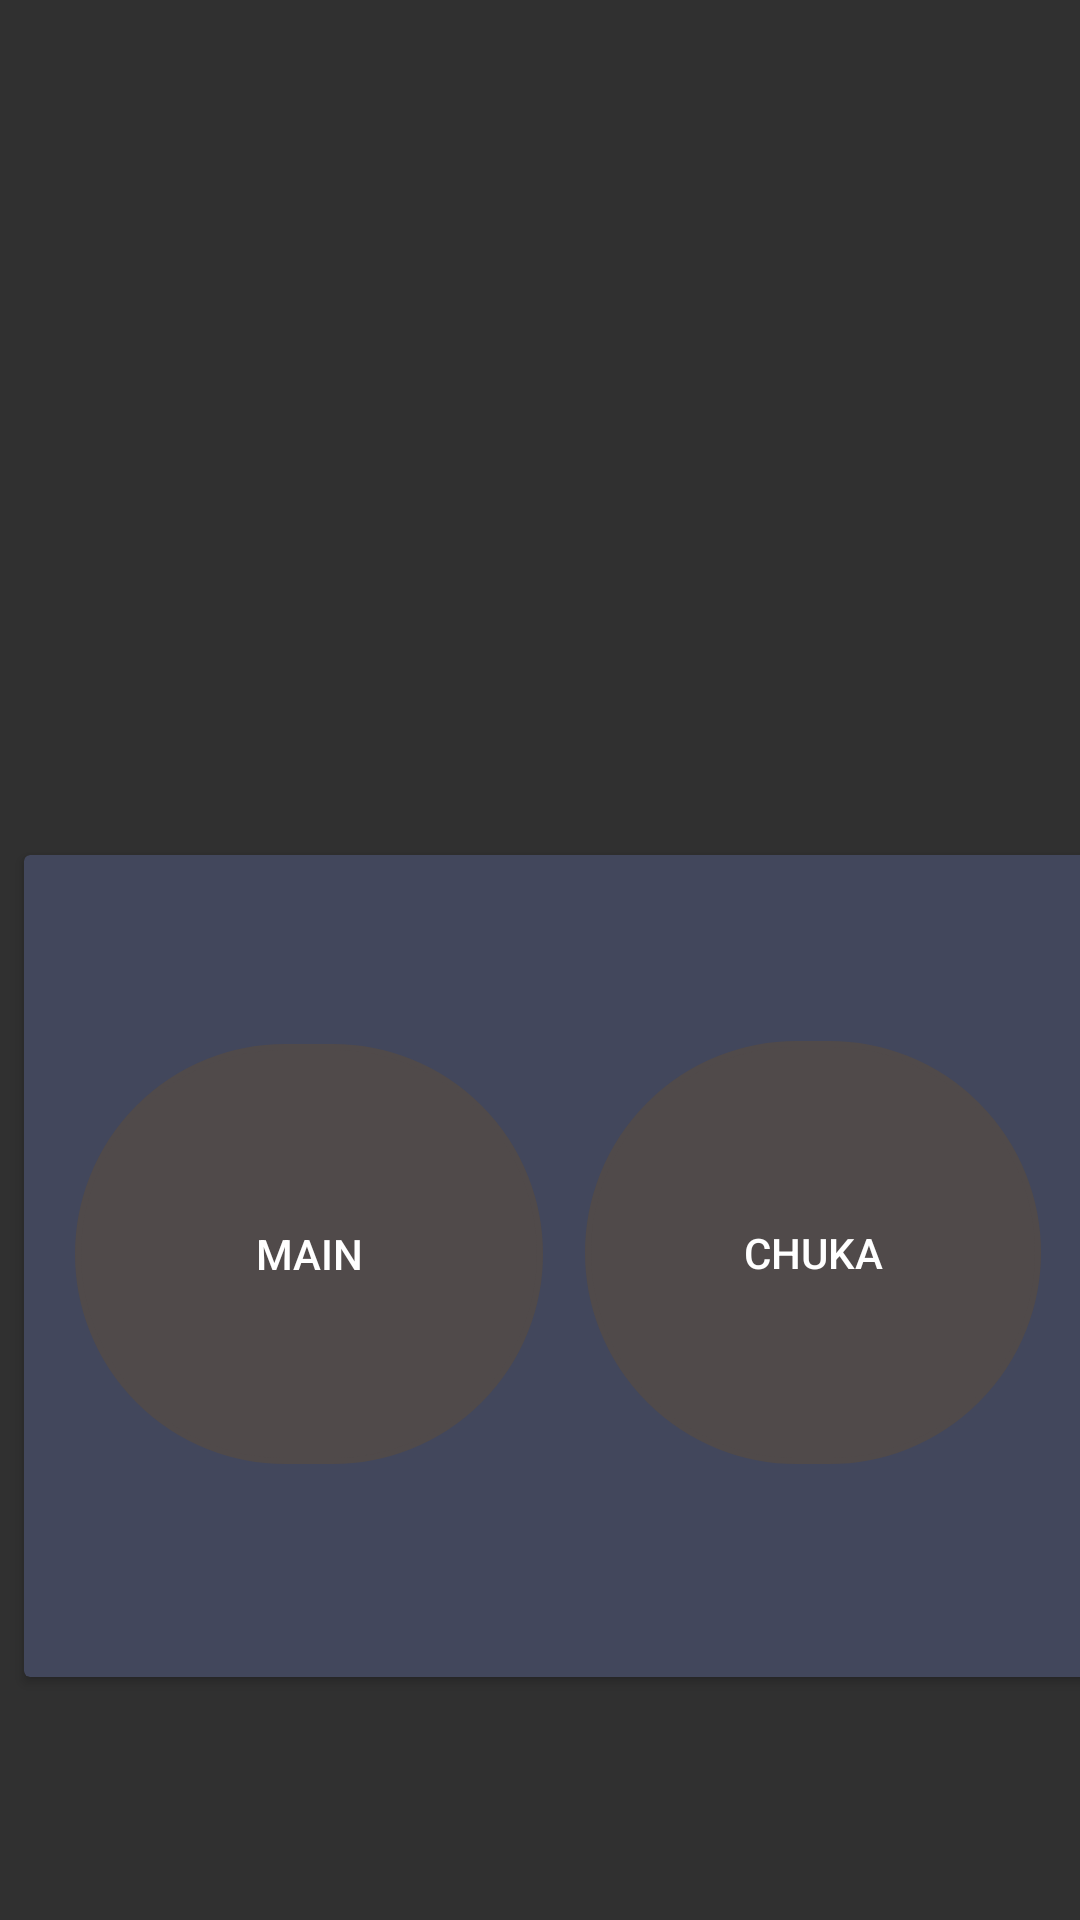

This screen was rendered from an Android layout file. Write that file and the resources it references.
<!-- AndroidManifest.xml: application theme AppTheme -->
<!-- res/layout/activity_home.xml -->
<?xml version="1.0" encoding="utf-8"?>
<android.support.v4.widget.DrawerLayout xmlns:android="http://schemas.android.com/apk/res/android"
    xmlns:app="http://schemas.android.com/apk/res-auto"
    xmlns:tools="http://schemas.android.com/tools"
    android:layout_width="match_parent"
    android:layout_height="match_parent"
    tools:context=".home"
    android:id="@+id/drawerlayout"
    android:fitsSystemWindows="true"
    >


    <LinearLayout

        android:id="@+id/card1"
        android:layout_width="match_parent"
        android:layout_height="match_parent"
        android:orientation="vertical">

        <include layout="@layout/toolbar2" />

        <Button
            android:id="@+id/B"
            android:layout_width="match_parent"
            android:layout_height="wrap_content"
            android:text="B"
            android:visibility="gone" />



        <Button
            android:id="@+id/C"
            android:layout_width="match_parent"
            android:layout_height="wrap_content"
            android:text="C"
            android:visibility="gone" />


        <android.support.constraint.ConstraintLayout
            android:layout_width="395dp"
            android:layout_height="439dp">
            android:id="@+id/rootlayout"
            android:layout_width="wrap_content"
            android:layout_height="wrap_content"
            android:orientation="vertical"


            <android.support.v7.widget.CardView

                android:id="@+id/card"
                android:layout_width="369dp"
                android:layout_height="274dp"
                android:layout_marginStart="8dp"
                android:layout_marginTop="40dp"
                android:background="@drawable/rounded_corner"
                app:cardBackgroundColor="#42475C"
                app:cardElevation="2dp"
                app:layout_constraintStart_toStartOf="parent"
                app:layout_constraintTop_toTopOf="parent" />

            <Button
                android:id="@+id/main"
                android:layout_width="156dp"
                android:layout_height="140dp"
                android:layout_marginEnd="196dp"
                android:layout_marginBottom="196dp"
                android:background="@drawable/rounded_corner"
                android:backgroundTint="#504A4A"
                android:elevation="40dp"
                android:text="main"
                app:layout_constraintBottom_toBottomOf="parent"
                app:layout_constraintEnd_toEndOf="@+id/card" />


            <Button
                android:id="@+id/chuka"
                android:layout_width="152dp"
                android:layout_height="141dp"
                android:layout_marginEnd="48dp"
                android:layout_marginBottom="196dp"
                android:background="@drawable/rounded_corner"
                android:backgroundTint="#504A4A"
                android:elevation="30px"
                android:text="Chuka"
                app:layout_constraintBottom_toBottomOf="parent"
                app:layout_constraintEnd_toEndOf="parent" />
       ,
        </android.support.constraint.ConstraintLayout>

    </LinearLayout>



</android.support.v4.widget.DrawerLayout>
<!-- res/layout/toolbar2.xml (included above) -->
<?xml version="1.0" encoding="utf-8"?>
<android.support.v7.widget.Toolbar
    xmlns:android="http://schemas.android.com/apk/res/android"
    android:layout_height="245dp"
    android:layout_width="match_parent"





    android:id="@+id/toolBar2"
    android:theme="@style/ThemeOverlay.AppCompat.Dark.ActionBar"
    android:background="@drawable/name">



</android.support.v7.widget.Toolbar>
<!-- resources referenced by this layout -->
<resources>
  <!-- drawable rounded_corner (drawable) -->
  <?xml version="1.0" encoding="utf-8"?>
  <shape xmlns:android="http://schemas.android.com/apk/res/android"
      android:shape="rectangle"
      >
  <solid android:color="@color/green"
      android:width="7dp"/>
      <corners android:radius="500dp"/>
      <stroke
          android:width="2dp"
          android:color="#FDFCFC" />
  
  
  </shape>
  <style name="AppTheme" parent="Theme.AppCompat.NoActionBar">
          
          <item name="colorPrimary">@color/colorPrimary</item>
          <item name="colorPrimaryDark">@color/colorPrimaryDark</item>
          <item name="colorAccent">@color/colorAccent</item>
      </style>
  <color name="green">#25ECBD</color>
  <color name="colorPrimary">#6002ee</color>
  <color name="colorPrimaryDark">#00574B</color>
  <color name="colorAccent">#D81B60</color>
</resources>
